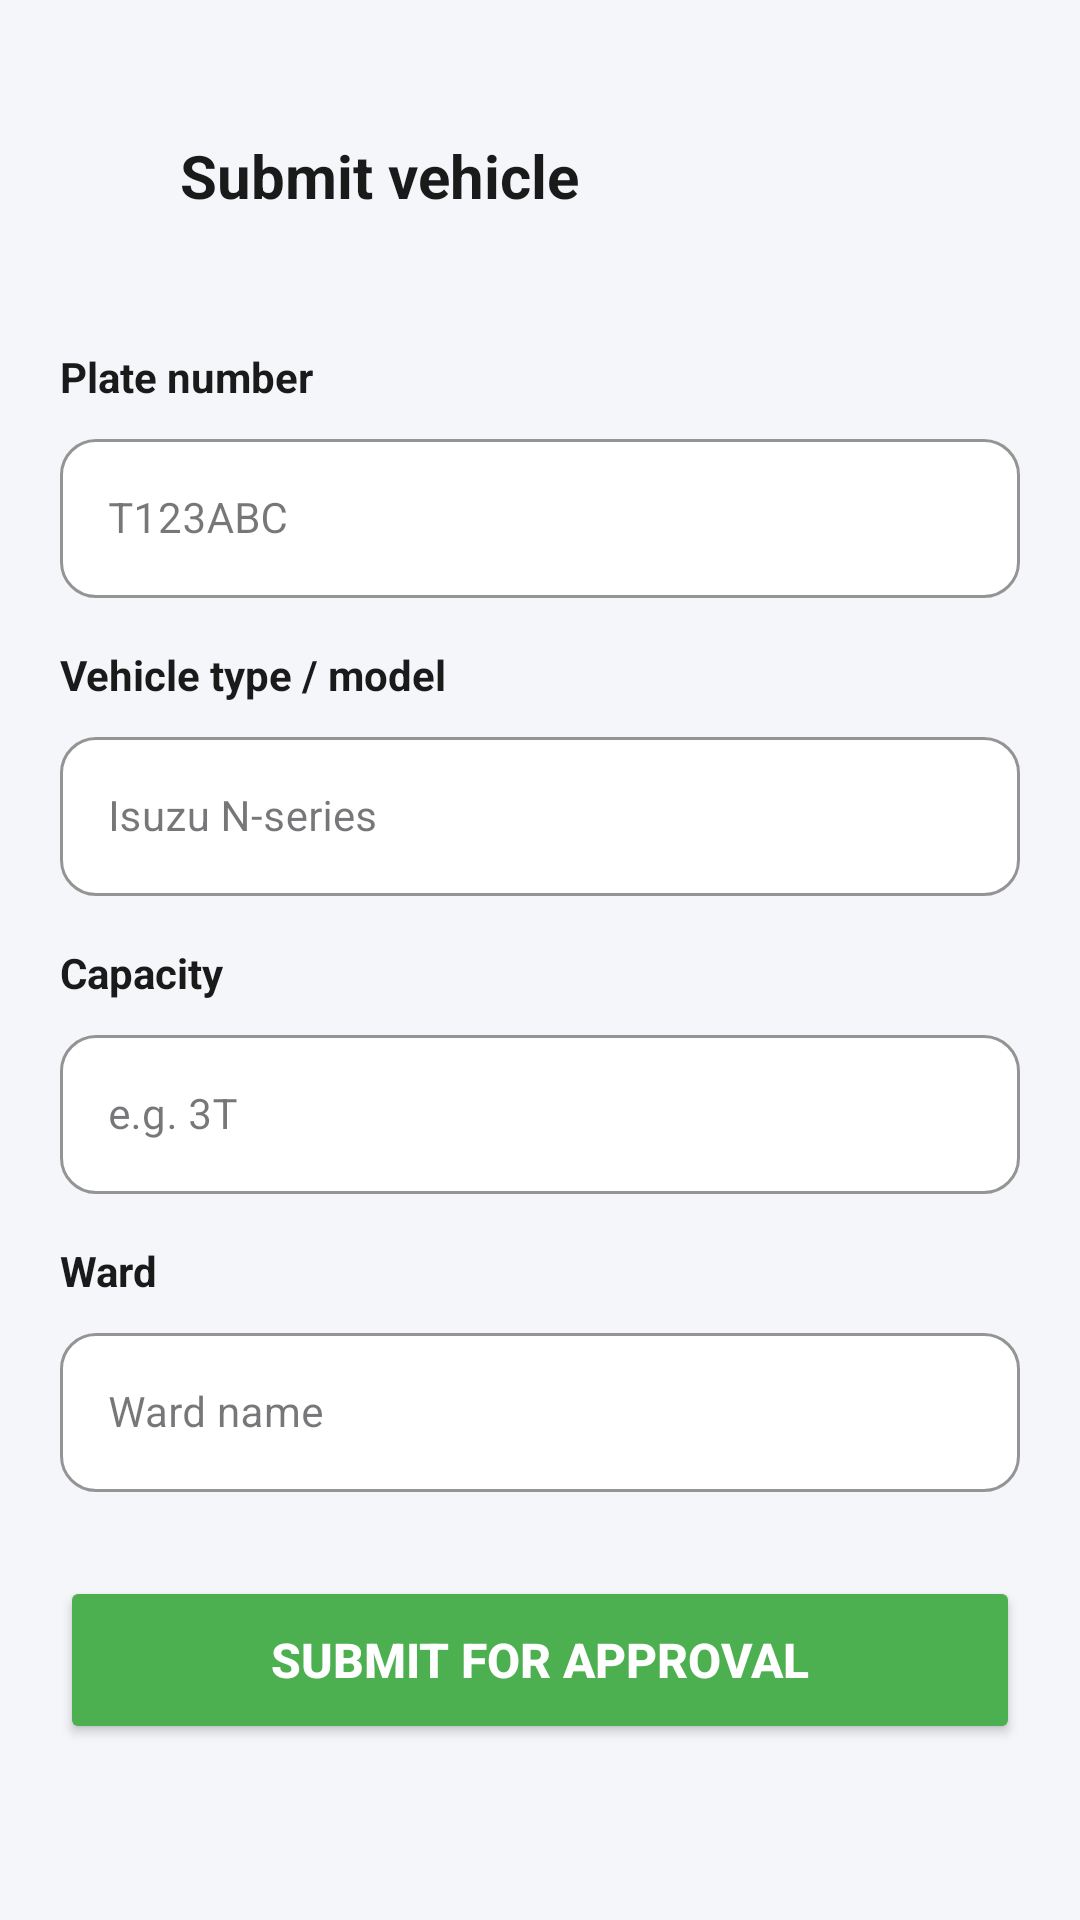

The Android layout XML behind this screen, and the referenced resources:
<!-- AndroidManifest.xml: application theme Theme.Takago -->
<!-- res/layout/activity_submit_vehicle.xml -->
<?xml version="1.0" encoding="utf-8"?>
<LinearLayout xmlns:android="http://schemas.android.com/apk/res/android"
    xmlns:app="http://schemas.android.com/apk/res-auto"
    android:layout_width="match_parent"
    android:layout_height="match_parent"
    android:background="#F4F6F9"
    android:orientation="vertical">

    
    <RelativeLayout
        android:id="@+id/headerContainer"
        android:layout_width="match_parent"
        android:layout_height="wrap_content"
        android:minHeight="96dp"
        android:background="#F4F6F9"
        android:paddingStart="8dp"
        android:paddingTop="38dp"
        android:paddingEnd="16dp">

        <ImageView
            android:id="@+id/btnBack"
            android:layout_width="40dp"
            android:layout_height="40dp"
            android:layout_alignParentTop="true"
            android:layout_alignParentStart="true"
            android:background="@drawable/bg_circle_white_solid"
            android:contentDescription="Back"
            android:elevation="2dp"
            android:padding="10dp"
            android:src="@drawable/ic_arrow_back"
            app:tint="@color/color_text_primary" />

        <TextView
            android:layout_width="wrap_content"
            android:layout_height="wrap_content"
            android:layout_alignTop="@id/btnBack"
            android:layout_marginStart="12dp"
            android:layout_marginTop="7dp"
            android:layout_toEndOf="@id/btnBack"
            android:text="Submit vehicle"
            android:textColor="@color/color_text_primary"
            android:textSize="20sp"
            android:textStyle="bold" />

    </RelativeLayout>

    <ScrollView
        android:layout_width="match_parent"
        android:layout_height="0dp"
        android:layout_weight="1">

        <LinearLayout
            android:layout_width="match_parent"
            android:layout_height="wrap_content"
            android:orientation="vertical"
            android:padding="20dp">

            <TextView
                android:layout_width="wrap_content"
                android:layout_height="wrap_content"
                android:text="Plate number"
                android:textColor="@color/color_text_primary"
                android:textSize="14sp"
                android:textStyle="bold" />

            <com.google.android.material.textfield.TextInputLayout
                android:layout_width="match_parent"
                android:layout_height="wrap_content"
                android:layout_marginTop="6dp"
                style="@style/Widget.MaterialComponents.TextInputLayout.OutlinedBox"
                app:boxBackgroundColor="@color/color_surface"
                app:boxCornerRadiusBottomEnd="12dp"
                app:boxCornerRadiusBottomStart="12dp"
                app:boxCornerRadiusTopEnd="12dp"
                app:boxCornerRadiusTopStart="12dp"
                app:boxStrokeColor="@color/color_border">

                <com.google.android.material.textfield.TextInputEditText
                    android:id="@+id/etVehiclePlate"
                    android:layout_width="match_parent"
                    android:layout_height="wrap_content"
                    android:hint="T123ABC"
                    android:inputType="textCapCharacters"
                    android:textColor="@color/color_text_primary"
                    android:textSize="14sp" />

            </com.google.android.material.textfield.TextInputLayout>

            <TextView
                android:layout_width="wrap_content"
                android:layout_height="wrap_content"
                android:layout_marginTop="16dp"
                android:text="Vehicle type / model"
                android:textColor="@color/color_text_primary"
                android:textSize="14sp"
                android:textStyle="bold" />

            <com.google.android.material.textfield.TextInputLayout
                android:layout_width="match_parent"
                android:layout_height="wrap_content"
                android:layout_marginTop="6dp"
                style="@style/Widget.MaterialComponents.TextInputLayout.OutlinedBox"
                app:boxBackgroundColor="@color/color_surface"
                app:boxCornerRadiusBottomEnd="12dp"
                app:boxCornerRadiusBottomStart="12dp"
                app:boxCornerRadiusTopEnd="12dp"
                app:boxCornerRadiusTopStart="12dp"
                app:boxStrokeColor="@color/color_border">

                <com.google.android.material.textfield.TextInputEditText
                    android:id="@+id/etVehicleModel"
                    android:layout_width="match_parent"
                    android:layout_height="wrap_content"
                    android:hint="Isuzu N-series"
                    android:inputType="text"
                    android:textColor="@color/color_text_primary"
                    android:textSize="14sp" />

            </com.google.android.material.textfield.TextInputLayout>

            <TextView
                android:layout_width="wrap_content"
                android:layout_height="wrap_content"
                android:layout_marginTop="16dp"
                android:text="Capacity"
                android:textColor="@color/color_text_primary"
                android:textSize="14sp"
                android:textStyle="bold" />

            <com.google.android.material.textfield.TextInputLayout
                android:layout_width="match_parent"
                android:layout_height="wrap_content"
                android:layout_marginTop="6dp"
                style="@style/Widget.MaterialComponents.TextInputLayout.OutlinedBox"
                app:boxBackgroundColor="@color/color_surface"
                app:boxCornerRadiusBottomEnd="12dp"
                app:boxCornerRadiusBottomStart="12dp"
                app:boxCornerRadiusTopEnd="12dp"
                app:boxCornerRadiusTopStart="12dp"
                app:boxStrokeColor="@color/color_border">

                <com.google.android.material.textfield.TextInputEditText
                    android:id="@+id/etVehicleCapacity"
                    android:layout_width="match_parent"
                    android:layout_height="wrap_content"
                    android:hint="e.g. 3T"
                    android:inputType="text"
                    android:textColor="@color/color_text_primary"
                    android:textSize="14sp" />

            </com.google.android.material.textfield.TextInputLayout>

            <TextView
                android:layout_width="wrap_content"
                android:layout_height="wrap_content"
                android:layout_marginTop="16dp"
                android:text="Ward"
                android:textColor="@color/color_text_primary"
                android:textSize="14sp"
                android:textStyle="bold" />

            <com.google.android.material.textfield.TextInputLayout
                android:layout_width="match_parent"
                android:layout_height="wrap_content"
                android:layout_marginTop="6dp"
                style="@style/Widget.MaterialComponents.TextInputLayout.OutlinedBox"
                app:boxBackgroundColor="@color/color_surface"
                app:boxCornerRadiusBottomEnd="12dp"
                app:boxCornerRadiusBottomStart="12dp"
                app:boxCornerRadiusTopEnd="12dp"
                app:boxCornerRadiusTopStart="12dp"
                app:boxStrokeColor="@color/color_border">

                <com.google.android.material.textfield.TextInputEditText
                    android:id="@+id/etVehicleWard"
                    android:layout_width="match_parent"
                    android:layout_height="wrap_content"
                    android:hint="Ward name"
                    android:inputType="text"
                    android:textColor="@color/color_text_primary"
                    android:textSize="14sp" />

            </com.google.android.material.textfield.TextInputLayout>

            <Button
                android:id="@+id/btnSubmitVehicle"
                android:layout_width="match_parent"
                android:layout_height="56dp"
                android:layout_marginTop="28dp"
                android:backgroundTint="@color/color_primary"
                android:text="Submit for approval"
                android:textColor="@color/color_surface"
                android:textSize="16sp"
                android:textStyle="bold"
                app:cornerRadius="28dp" />

        </LinearLayout>

    </ScrollView>

</LinearLayout>
<!-- resources referenced by this layout -->
<resources>
  <color name="color_border">#E8E8E8</color>
  <color name="color_primary">#4CAF50</color>
  <color name="color_surface">#FFFFFF</color>
  <color name="color_text_primary">#1A1A1A</color>
  <style name="Theme.Takago" parent="Base.Theme.Takago" />
  <style name="Base.Theme.Takago" parent="Theme.Material3.DayNight.NoActionBar">
          
          
      </style>
</resources>
